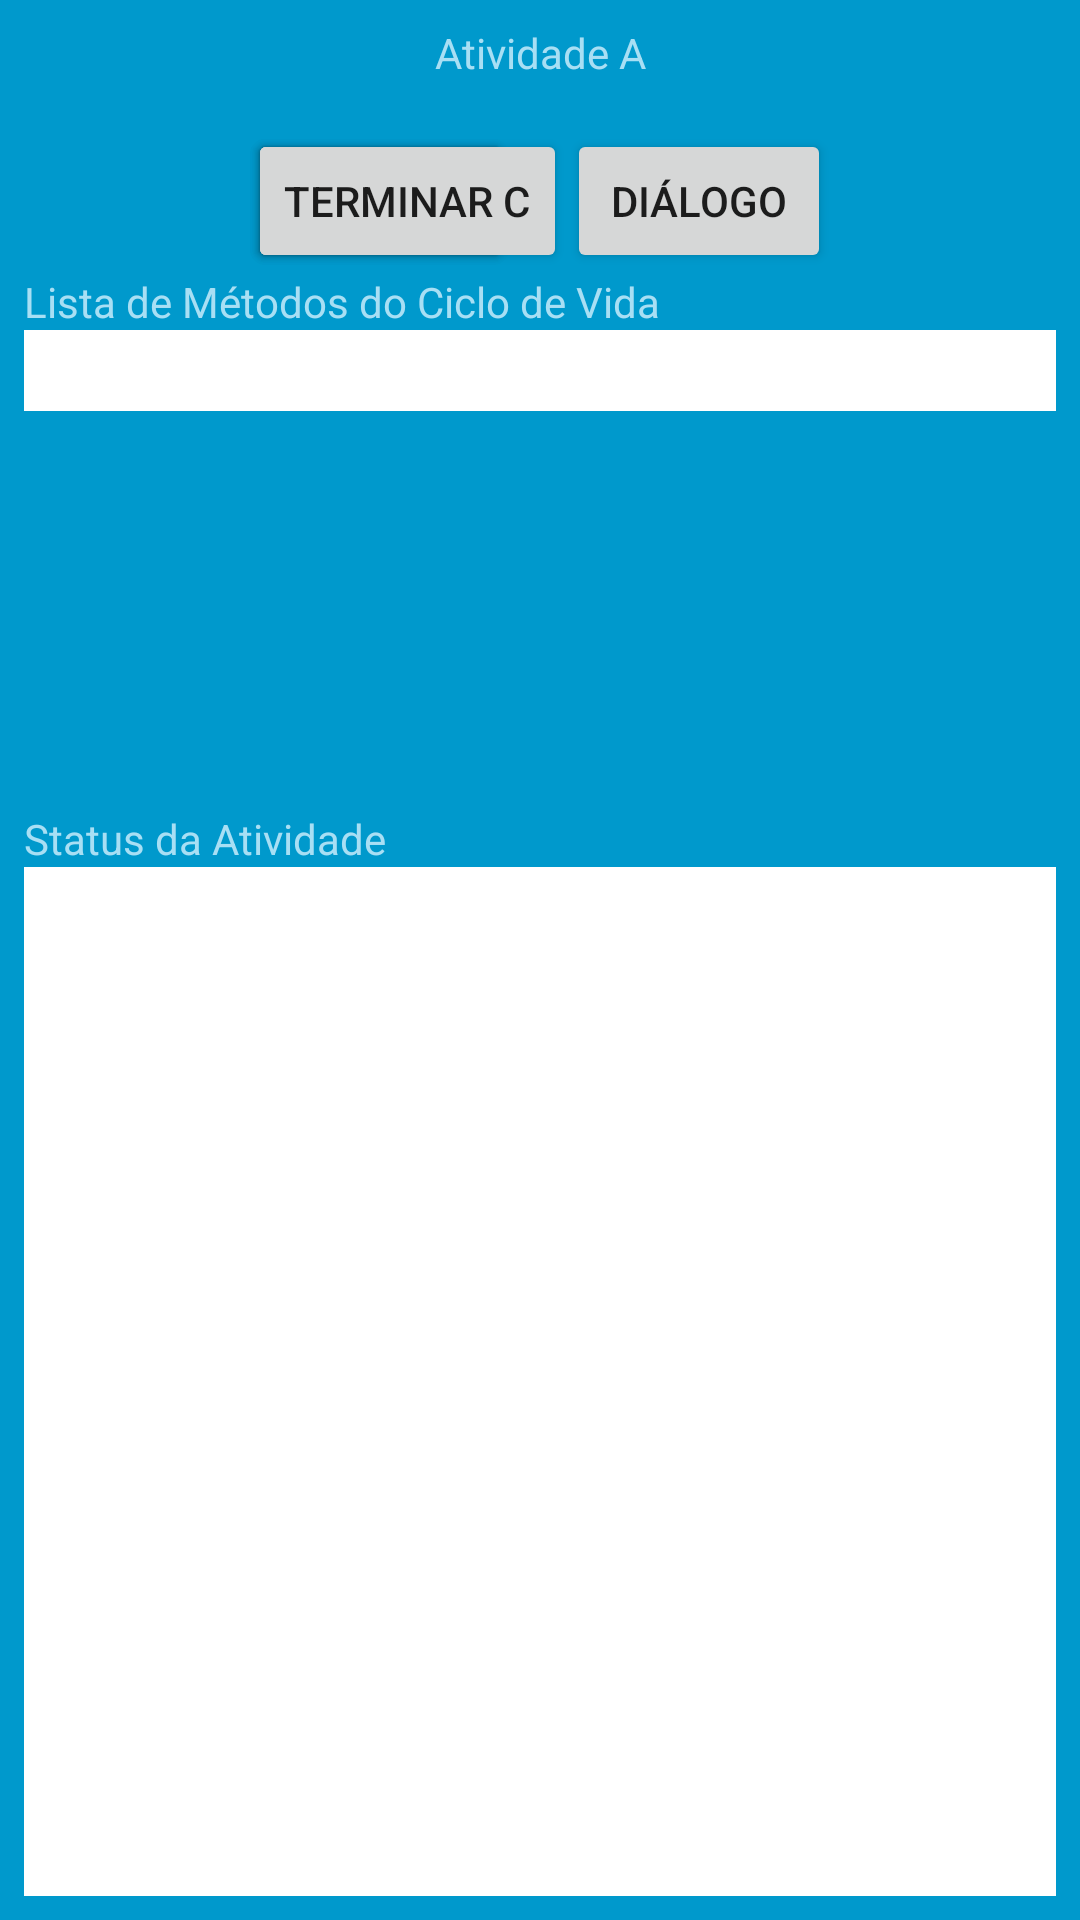

Layout XML and referenced resources for this Android screen:
<!-- AndroidManifest.xml: application theme AppTheme -->
<!-- res/layout/activity_c.xml -->
<?xml version="1.0" encoding="utf-8"?>
<LinearLayout xmlns:android="http://schemas.android.com/apk/res/android"
    xmlns:tools="http://schemas.android.com/tools"
    android:id="@+id/activity_a"
    android:layout_width="match_parent"
    android:layout_height="match_parent"
    android:padding="8dp"
    android:background="@color/dark_blue"
    android:orientation="vertical"
    tools:context=".activity_c">

    <TextView
        android:layout_width="match_parent"
        android:layout_height="wrap_content"
        android:text="@string/activity_a_label"
        android:gravity="center_horizontal"
        android:textSize="@dimen/font_large"
        android:textColor="@color/light_blue"
        android:paddingBottom="16dp"/>
    <RelativeLayout
        android:layout_width="wrap_content"
        android:layout_height="wrap_content"
        android:orientation="vertical"
        android:layout_gravity="center_horizontal">

        <Button
            android:id="@+id/btn_start_a"
            android:layout_width="wrap_content"
            android:layout_height="wrap_content"
            android:text="@string/btn_start_a_label"
            android:layout_toRightOf="@id/btn_start_c"
            android:onClick="startActivityA"/>


        <Button
            android:id="@+id/btn_start_b"
            android:layout_width="wrap_content"
            android:layout_height="wrap_content"
            android:text="@string/btn_start_b_label"
            android:onClick="startActivityB"/>

        <Button
            android:id="@+id/btn_finish_c"
            android:layout_width="wrap_content"
            android:layout_height="wrap_content"
            android:text="@string/btn_finish_c_label"
            android:layout_toRightOf="@id/btn_finish_c"
            android:onClick="finishActivityC"/>


        <Button
            android:id="@+id/btn_start_dialog"
            android:layout_width="wrap_content"
            android:layout_height="wrap_content"
            android:text="@string/btn_start_dialog_label"
            android:layout_toRightOf="@id/btn_finish_c"
            android:onClick="startDialog"/>
    </RelativeLayout>
    <TextView
        android:layout_width="match_parent"
        android:layout_height="wrap_content"
        android:textSize="@dimen/font_medium"
        android:text="@string/lifecycle_method_list"
        android:textColor="@color/light_blue" />
    <ScrollView
        android:layout_width="match_parent"
        android:layout_height="160dp">
        <TextView
            android:id="@+id/status_view_c"
            android:layout_width="match_parent"
            android:layout_height="match_parent"
            android:background="@color/white"
            android:textColor="@color/black"
            android:padding="4dp"
            android:typeface="monospace"/>
    </ScrollView>

    <TextView
        android:layout_width="match_parent"
        android:layout_height="wrap_content"
        android:textSize="@dimen/font_medium"
        android:text="@string/activity_status"
        android:textColor="@color/light_blue" />
    <TextView
        android:id="@+id/status_view_all_c"
        android:layout_width="match_parent"
        android:layout_height="match_parent"
        android:background="@color/white"
        android:textColor="@color/black"
        android:padding="4dp"
        android:typeface="monospace"/>
</LinearLayout>
<!-- resources referenced by this layout -->
<resources>
  <color name="black">#000000</color>
  <color name="dark_blue">#0099CC</color>
  <color name="light_blue">#A8DFF4</color>
  <color name="white">#FFFFFF</color>
  <string name="activity_a_label">Atividade A</string>
  <string name="activity_status">Status da Atividade</string>
  <string name="btn_finish_c_label">Terminar C</string>
  <string name="btn_start_a_label">Iniciar A</string>
  <string name="btn_start_b_label">Iniciar B</string>
  <string name="btn_start_dialog_label">Diálogo</string>
  <string name="lifecycle_method_list">Lista de Métodos do Ciclo de Vida</string>
  <style name="AppTheme" parent="android:Theme.Material.Light.DarkActionBar" tools:ignore="NewApi">
          
      </style>
</resources>
